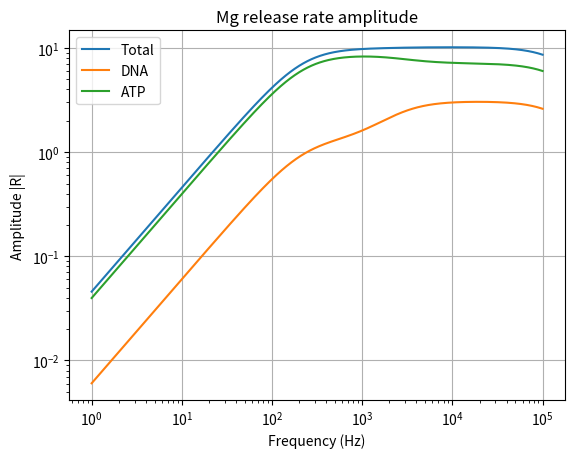
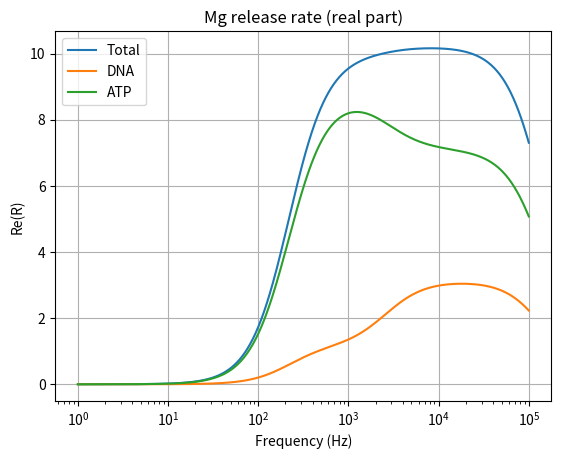

Recreate these plots in Python, in order.
import numpy as np
import matplotlib.pyplot as plt


extforce='electric'


# ---------------------------------------------------------
# Physical parameters (same as your setup)
# ---------------------------------------------------------

params = {
    "D_M":1e-11,
    "k_on_D":1e7,
    "k_off_D":1e4,
    "k_on_A": 1.44e8,
    "k_off_A": 7e3,
    "c_M":1e-3,
    "c_ATP":4e-3,
    "S_0":50e-3,
    "c_Na":0.15,
    "c_Cl":0.15
}

kB = 1.380649e-23
T = 298
e = 1.602e-19
NA = 6.022e23
eps0 = 8.854e-12
eps_r = 78
epsilon = eps_r * eps0

# ---------------------------------------------------------
# Reaction + transport
# ---------------------------------------------------------

def solve_reaction(params):
    k_on_D = params["k_on_D"]
    k_off_D = params["k_off_D"]
    S_0 = params["S_0"]
    c_M = params["c_M"]

    K_D = k_off_D / k_on_D
    theta = 1.0 / (1.0 + K_D / c_M)
    S_free = (1.0 - theta) * S_0

    return S_free


def compute_coefficients(params):
    k_on_D = params["k_on_D"]
    k_off_D = params["k_off_D"]
    k_on_A = params["k_on_A"]
    k_off_A = params["k_off_A"]

    c_M = params["c_M"]
    c_ATP = params["c_ATP"]

    S_free = solve_reaction(params)

    a_D = k_on_D * S_free
    B_D = k_on_D * c_M + k_off_D

    a_A = k_on_A * c_ATP
    B_A = k_off_A

    return a_D, B_D, a_A, B_A


def compute_screening(params):
    c_M = params["c_M"]
    c_Na = params["c_Na"]
    c_Cl = params["c_Cl"]

    charge_sum = (
        (2*e)**2 * c_M +
        (e)**2 * c_Na +
        (e)**2 * c_Cl
    )

    charge_sum *= (NA * 1000)

    kappa_D = np.sqrt(charge_sum / (epsilon * kB * T))
    kappa_M2 = (2*e)**2 * c_M * 1000 * NA / (epsilon * kB * T)

    return kappa_D, kappa_M2


def Gamma_M(k, params):
    D_M = params["D_M"]
    kappa_D, kappa_M2 = compute_screening(params)

    Gamma_E = D_M * kappa_M2 * (k**2 / (k**2 + kappa_D**2))

    return D_M * k**2 + Gamma_E

# ---------------------------------------------------------
#  applied-field forcing
# ---------------------------------------------------------

def external_force(k, params):
    match extforce:
        case 'driven':
            S = np.array([-1.0, -0.1, -0.1])
        case 'electric':
            # electric-field-driven forcing)

            q_M = 2*e
            mu_M = params["D_M"] / (kB * T)

            delta_phi = 0.001  # arbitrary normalization

            S_M = - mu_M * q_M * params["c_M"] * k**2 * delta_phi

            S = np.array([S_M, 0.0, 0.0])

    return S 


# ---------------------------------------------------------
# Mg release (DNA vs ATP)
# ---------------------------------------------------------

def compute_release_components(freq, k, params):

    a_D, B_D, a_A, B_A = compute_coefficients(params)
    omega = 2 * np.pi * freq
    Gamma = Gamma_M(k, params)

    # Jacobian
    J = np.array([
        [-(Gamma + a_D + a_A), B_D, B_A],
        [a_D, -B_D, 0],
        [a_A, 0, -B_A]
    ])

    eigvals, V = np.linalg.eig(J)
    W = np.linalg.inv(V)

    S = external_force(k, params)

    R_total = np.zeros_like(freq, dtype=complex)
    R_DNA = np.zeros_like(freq, dtype=complex)
    R_ATP = np.zeros_like(freq, dtype=complex)

    for i in range(3):

        lambda_i = eigvals[i]
        v_i = V[:, i]
        w_i = W[i, :]

        A_i = np.dot(w_i, S)

        v_M, v_B, v_A = v_i

        C_D = B_D * v_B - a_D * v_M
        C_A = B_A * v_A - a_A * v_M

        R_total += (A_i * (C_D + C_A)) / (1j*omega - lambda_i)
        R_DNA += (A_i * C_D) / (1j*omega - lambda_i)
        R_ATP += (A_i * C_A) / (1j*omega - lambda_i)

    return R_total, R_DNA, R_ATP


# ---------------------------------------------------------
# Plotting
# ---------------------------------------------------------

def plot_release(k, params):

    freq = np.logspace(0, 5, 1000)

    R_total, R_DNA, R_ATP = compute_release_components(freq, k, params)

    # ---- amplitude
    plt.figure()
    plt.loglog(freq, np.abs(R_total), label="Total")
    plt.loglog(freq, np.abs(R_DNA), label="DNA")
    plt.loglog(freq, np.abs(R_ATP), label="ATP")
    plt.xlabel("Frequency (Hz)")
    plt.ylabel("Amplitude |R|")
    plt.title("Mg release rate amplitude")
    plt.legend()
    plt.grid(True)

    # ---- real part (more physical)
    plt.figure()
    plt.semilogx(freq, np.real(R_total), label="Total")
    plt.semilogx(freq, np.real(R_DNA), label="DNA")
    plt.semilogx(freq, np.real(R_ATP), label="ATP")
    plt.xlabel("Frequency (Hz)")
    plt.ylabel("Re(R)")
    plt.title("Mg release rate (real part)")
    plt.legend()
    plt.grid(True)

    plt.show()


# ---------------------------------------------------------
# Run example
# ---------------------------------------------------------

if __name__ == "__main__":

    R = 50e-9
    k = 2*np.pi / R

    plot_release(k, params)
